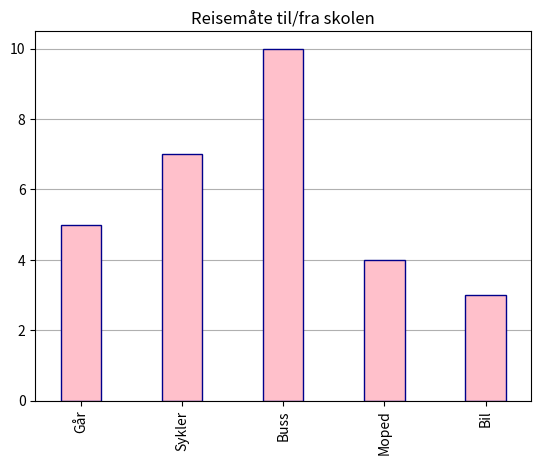

Write the Python code that produced this figure.
import matplotlib.pyplot as plt
import pandas as pd

reisemaate = ["Går", "Sykler", "Buss", "Moped", "Bil"]
antall = [5, 7, 10, 4, 3]
                                                
serie = pd.Series(antall, reisemaate)
serie.plot.bar(width=0.4, color="pink", edgecolor="darkblue", zorder=2)
#plt.bar(reisemaate, antall, width=0.4, color="pink", edgecolor="darkblue", zorder=2)
plt.title("Reisemåte til/fra skolen")
plt.grid(axis="y", zorder=1)
plt.show()
